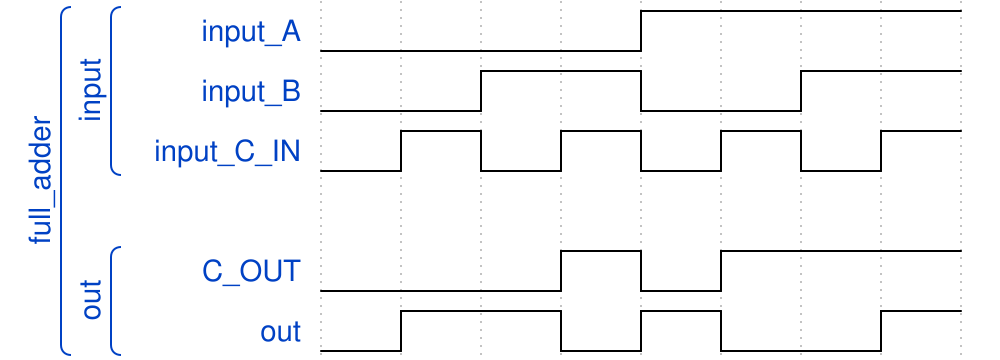

The timing diagram above was drawn with WaveDrom. Write its source.

{ "signal" : 
 [
  ['full_adder',
  	['input',
   		{ "name": "input_A", "wave": "l...h..." },
     	{ "name": "input_B", "wave":"l.h.l.h."},
     	{ "name": "input_C_IN", "wave":"lhlhlhlh"}
     
  	],
   {},
  	['out',
     	{ "name":"C_OUT","wave":"l..hlh.." },
   		{ "name": "out", "wave":"lh.lhl.h" }
   	]
  ]
 ]}